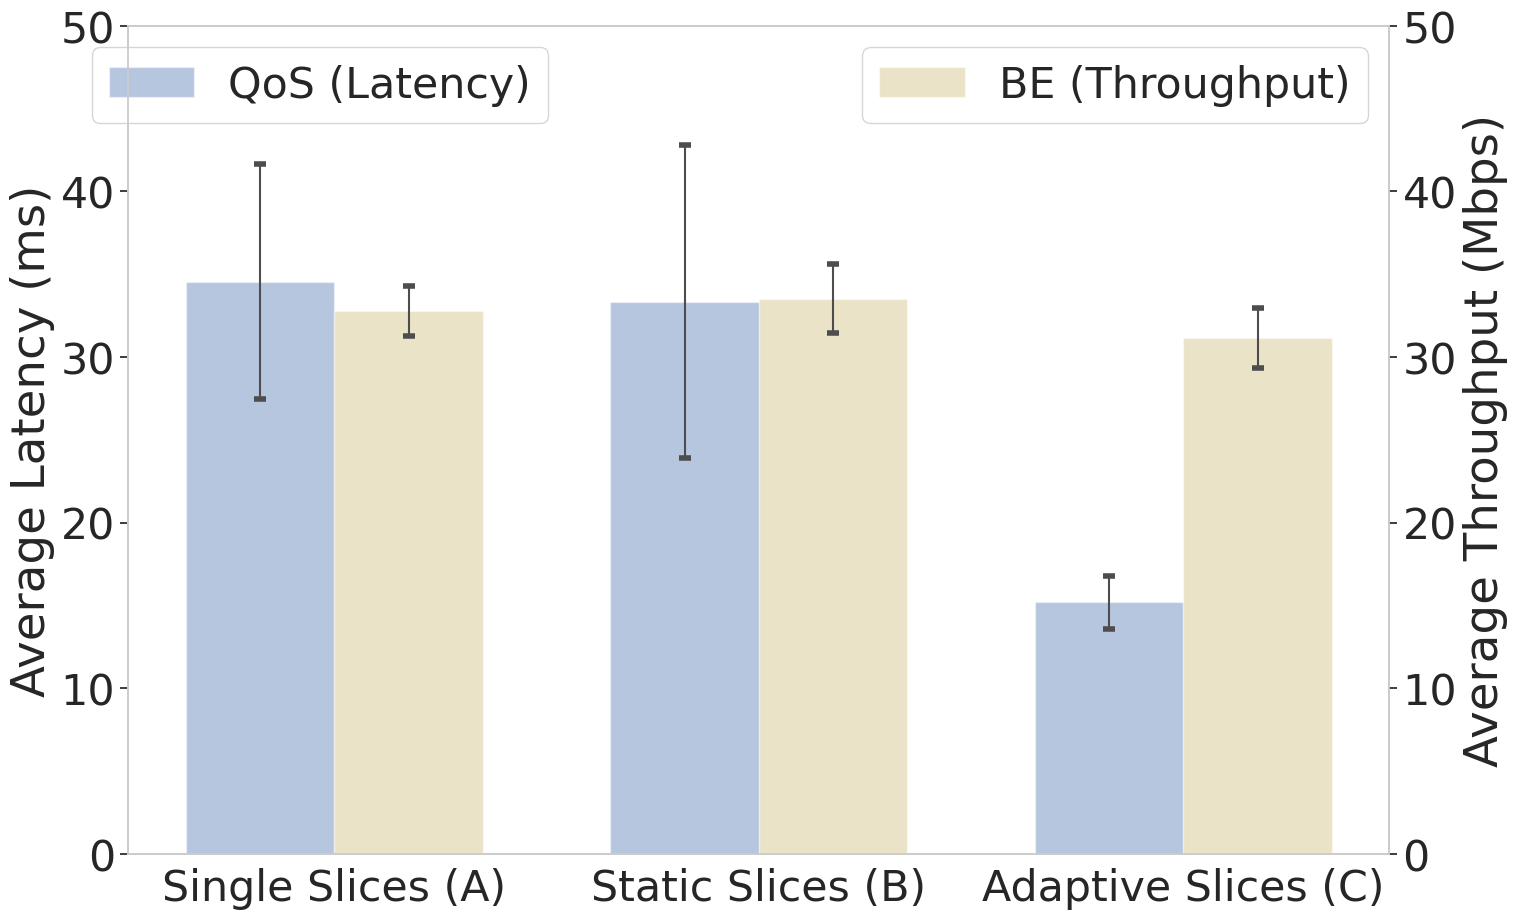

Here is the Python script that generated this plot: (Note: this script raises an exception after producing the figure.)
# [redacted]

import numpy as np
import matplotlib.pyplot as plt
from matplotlib.ticker import MaxNLocator
from collections import namedtuple
import seaborn as sns


# Applying Seaborn style
# whitegrid, darkgrid, whitegrid, dark, white, and ticks
sns.set(style="whitegrid", font_scale=2.8, font='Times New Roman')

n_groups = 3

means_latency = (34.54, 33.35, 15.18)
std_men = (7.09, 9.46, 1.58)

means_throughput = (32.78, 33.53, 31.16)
std_women = (1.51, 2.11, 1.8)

fig, ax = plt.subplots(figsize=(16, 10), dpi=144)
ax2 = ax.twinx() # Create another axes that shares the same x-axis as ax.

index = np.arange(n_groups)
bar_width = 0.35

opacity = 0.4
error_config = {'ecolor': '0.3', 'capthick': 4, 'capsize': 4}

rects1 = ax.bar(index, means_latency, bar_width,
                alpha=opacity, color='b',
                yerr=std_men, error_kw=error_config,
                label='QoS (Latency)')

rects2 = ax2.bar(index + bar_width, means_throughput, bar_width,
                alpha=opacity, color='y',
                yerr=std_women, error_kw=error_config,
                label='BE (Throughput)')

axis_padding = 0.3  # percentage

ax.set_ylim(0,50)
ax2.set_ylim(0,50)


#ax.set_xlabel('Scenario Configuration')
ax.set_ylabel('Average Latency (ms)')
ax2.set_ylabel('Average Throughput (Mbps)')


ax.set_xticks(index + bar_width / 2)
ax.set_xticklabels(('Single Slices (A)', 'Static Slices (B)', 'Adaptive Slices (C)'))

ax.legend(bbox_to_anchor=(0.35, 1.00))
ax2.legend()
ax.grid(False)
ax2.grid(False)

fig.tight_layout()

plt.savefig("/Users/<user>/Github/wifi_monitoring/graphs/overall_results/overall_results.pdf", format="pdf")

plt.show()